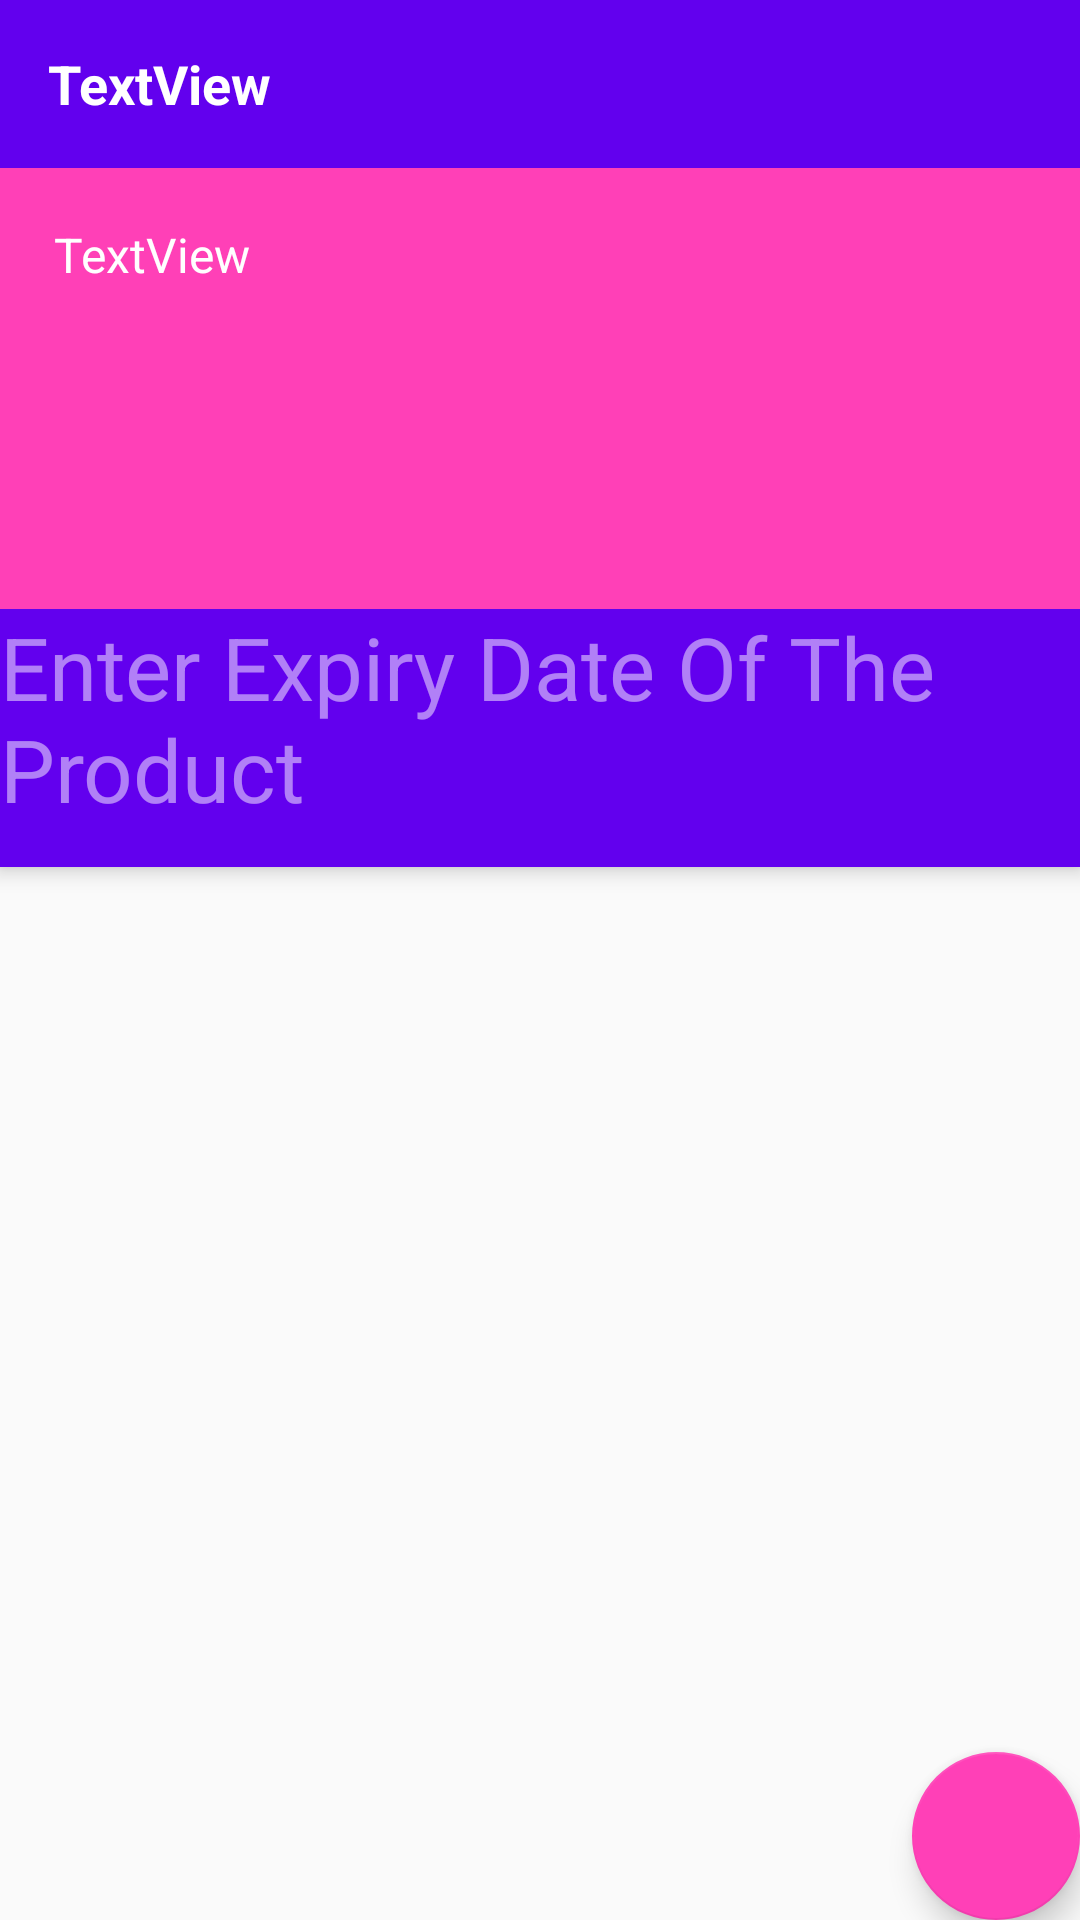

Write the Android layout XML for this screen, with the resource values it uses.
<!-- AndroidManifest.xml: application theme AppTheme -->
<!-- res/layout/activity_notedetail.xml -->
<?xml version="1.0" encoding="utf-8"?>
<androidx.coordinatorlayout.widget.CoordinatorLayout
    xmlns:android="http://schemas.android.com/apk/res/android"
    xmlns:app="http://schemas.android.com/apk/res-auto"
    xmlns:tools="http://schemas.android.com/tools"
    android:layout_width="match_parent"
    android:layout_height="match_parent"
    tools:context=".noteactivity.Notedetail">

    <com.google.android.material.appbar.AppBarLayout
        android:layout_width="match_parent"
        android:layout_height="wrap_content"
        android:theme="@style/AppTheme.AppBarOverlay">

        <androidx.appcompat.widget.Toolbar
            android:id="@+id/toolbar"
            android:layout_width="match_parent"
            android:layout_height="match_parent"
            android:background="?attr/colorPrimary"
            app:popupTheme="@style/AppTheme.PopupOverlay">

            <TextView
                android:id="@+id/noteDetailsTitle"
                android:layout_width="match_parent"
                android:layout_height="wrap_content"
                android:text="TextView"
                android:textColor="#FFFFFF"
                android:textSize="18sp"
                android:textStyle="bold" />

        </androidx.appcompat.widget.Toolbar>

        <include
            layout="@layout/content_note_details"
            android:layout_width="match_parent"
            android:layout_height="147dp" />

        <TextView
            android:hint="Enter Expiry Date Of The Product"
            android:textColor="@color/white"
            android:textSize="29sp"
            android:fontFamily="sans-serif"
            android:id="@+id/expdate"
            android:layout_width="match_parent"
            android:layout_height="86dp">

        </TextView>


    </com.google.android.material.appbar.AppBarLayout>


    <com.google.android.material.floatingactionbutton.FloatingActionButton
        android:id="@+id/fab"
        android:layout_width="wrap_content"
        android:layout_height="wrap_content"
        android:layout_gravity="bottom|end"
        android:layout_margin="@dimen/fab_margin"
        app:backgroundTint="@color/colorPrimaryDark"
        app:maxImageSize="35dp"
        app:srcCompat="@drawable/ic_baseline_edit_24" />

</androidx.coordinatorlayout.widget.CoordinatorLayout>
<!-- res/layout/content_note_details.xml (included above) -->
<?xml version="1.0" encoding="utf-8"?>
<androidx.constraintlayout.widget.ConstraintLayout
    xmlns:android="http://schemas.android.com/apk/res/android"
    xmlns:app="http://schemas.android.com/apk/res-auto"
    xmlns:tools="http://schemas.android.com/tools"
    android:layout_width="match_parent"
    android:layout_height="match_parent"
    app:layout_behavior="@string/appbar_scrolling_view_behavior"
    tools:context=".noteactivity.Notedetail"
    tools:showIn="@layout/activity_notedetail"
    android:theme="@style/Theme.Design.NoActionBar">


    <TextView
        android:id="@+id/noteDetailsContent"
        android:layout_width="0dp"
        android:layout_height="0dp"
        android:background="@color/violet"
        android:isScrollContainer="true"
        android:padding="18dp"
        android:scrollbars="vertical"
        android:text="TextView"
        android:textColor="#ffffff"
        android:textSize="16sp"
        app:layout_constraintBottom_toBottomOf="parent"
        app:layout_constraintEnd_toEndOf="parent"
        app:layout_constraintStart_toStartOf="parent"
        app:layout_constraintTop_toTopOf="parent" />
</androidx.constraintlayout.widget.ConstraintLayout>


<!-- resources referenced by this layout -->
<resources>
  <color name="colorPrimaryDark">#ff40b7</color>
  <color name="violet"> #ff40b7 </color>
  <color name="white">#ffffff</color>
  <color name="yellow"> #ffdb00 </color>
  <style name="AppTheme.AppBarOverlay" parent="ThemeOverlay.AppCompat.Dark.ActionBar" />
  <style name="AppTheme.PopupOverlay" parent="ThemeOverlay.AppCompat.Light" />
  <style name="AppTheme" parent="Theme.AppCompat.Light.DarkActionBar">
          
          <item name="colorPrimary">@color/colorPrimary</item>
          <item name="colorPrimaryDark">@color/colorPrimaryDark</item>
          <item name="colorAccent">@color/colorAccent</item>
      </style>
  <color name="colorPrimary">#6200EE</color>
  <color name="colorAccent">#03DAC5</color>
</resources>
